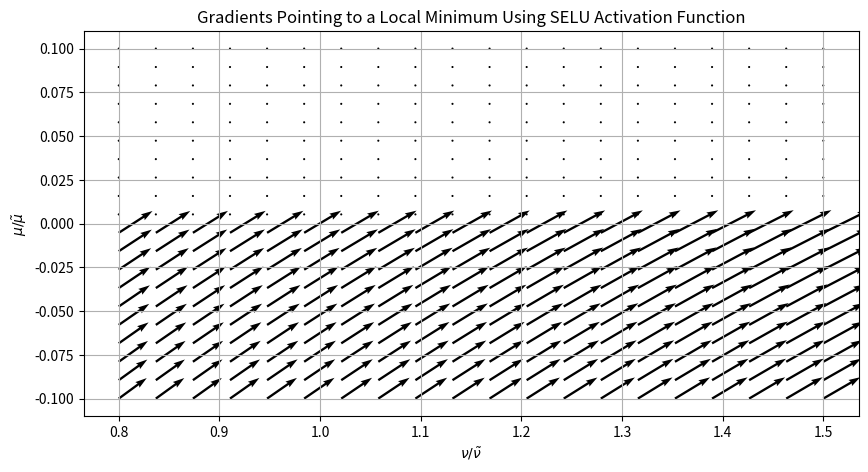

Write the Python code that produced this figure.
import numpy as np
import matplotlib.pyplot as plt

# Define the SELU activation function and its gradient
def selu(x, alpha=1.67326, scale=1.0507):
    return scale * np.where(x > 0, x, alpha * (np.exp(x) - 1))

def grad_selu(x, alpha=1.67326, scale=1.0507):
    return scale * np.where(x > 0, 1, alpha * np.exp(x))

# Define a function to compute the next layer's mean and variance
def next_layer_stats(mu, nu, alpha=1.67326, scale=1.0507):
    mu_tilde = scale * (mu * np.where(mu > 0, 1, alpha * np.exp(mu)) +
                        (1 - mu) * alpha * np.exp(mu) * np.where(mu <= 0, 1, 0))
    nu_tilde = scale**2 * (nu * np.where(mu > 0, 1, alpha * np.exp(mu))**2 +
                           (1 - mu) * alpha**2 * np.exp(2 * mu) * np.where(mu <= 0, 1, 0))
    return mu_tilde, nu_tilde

# Generate a grid of points in the (mu, nu) space
mu_values = np.linspace(-0.1, 0.1, 20)
nu_values = np.linspace(0.8, 1.5, 20)
MU, NU = np.meshgrid(mu_values, nu_values)

# Compute the gradients
MU_TILDE = np.zeros_like(MU)
NU_TILDE = np.zeros_like(NU)

for i in range(MU.shape[0]):
    for j in range(MU.shape[1]):
        mu_tilde, nu_tilde = next_layer_stats(MU[i, j], NU[i, j])
        MU_TILDE[i, j] = mu_tilde - MU[i, j]
        NU_TILDE[i, j] = nu_tilde - NU[i, j]

# Plot the vector field
plt.figure(figsize=(10, 5))
plt.quiver(NU, MU, NU_TILDE, MU_TILDE, angles='xy')
plt.xlabel(r'$\nu / \tilde{\nu}$')
plt.ylabel(r'$\mu / \tilde{\mu}$')
plt.title('Gradients Pointing to a Local Minimum Using SELU Activation Function')
plt.grid()
plt.show()